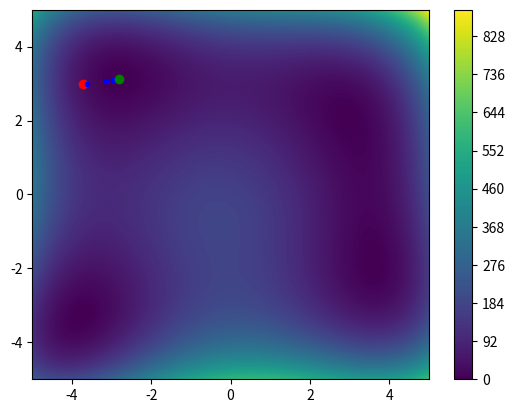

This chart was generated by the following Python code:
# Librerías para trabajar con Inteligencia Artificial y matemáticas
import numpy as np  # Importa numpy para realizar cálculos numéricos y álgebra.
import scipy as sc  # Importa scipy como extensión de numpy para cálculos científicos.
import matplotlib.pyplot as plt  # Importa matplotlib para la visualización de datos.

# Funciones objetivo a OPTIMIZAR (Las funciones deben ser derivables).
# Función 1: Una función derivable para optimizar. 
# th[0] = x, th[1] = y (representan las variables independientes).
func1 = lambda th: (th[0] ** 2 + th[1] - 11) ** 2 + (th[0] + th[1] ** 2 - 7) ** 2

# Función 2: Otra función derivable que combina senos y cosenos para la optimización.
func2 = lambda th: np.sin(1/2 * th[0] ** 2 - 1/4 * th[1] ** 2 + 3) * np.cos(2 * th[0] + 1 - np.e ** th[1])

# Resolución para la visualización de la función en una cuadrícula.
resolucion = 250

# Creación de vectores de valores para las variables x e y en el rango de [-5, 5].
_X = np.linspace(-5, 5, resolucion)  # Vector de 250 valores igualmente espaciados entre -5 y 5 para la variable X.
_Y = np.linspace(-5, 5, resolucion)  # Vector de 250 valores igualmente espaciados entre -5 y 5 para la variable Y.

# Inicialización de una matriz 250x250 con valores nulos para almacenar los resultados de la función.
_Z = np.zeros((resolucion, resolucion))  # Matriz 2D para almacenar los valores calculados de la función.

# Llenado de la matriz _Z con los valores de la función en cada punto de la cuadrícula.
for index_of_x, x_value in enumerate(_X):  # Recorre todos los valores de X (con su índice).
  for index_if_y, y_value in enumerate(_Y):  # Recorre todos los valores de Y (con su índice).
    _Z[index_if_y, index_of_x] = func1([x_value, y_value])  # Calcula el valor de la función en cada punto (x, y).

# Visualización de los datos generados por la función en la cuadrícula.
#plt.contour(_X, _Y, _Z, resolucion)  # Vista en 'líneas de contorno'.
plt.contourf(_X, _Y, _Z, resolucion)  # Vista 'sólida' de las líneas de contorno.
plt.colorbar()  # Añade una barra de color para indicar la escala de valores.

# Inicialización de los parámetros Tita (vector de parámetros) en un rango aleatorio [-5, 5].
Tita = np.random.rand(2) * 10 - 5  # Genera dos números aleatorios en el rango [-5, 5].
print(f'Tita: {Tita}')  # Imprime los valores iniciales de Tita.

# Marcar el punto inicial Tita en el gráfico.
plt.plot(Tita[0], Tita[1], "o", c="red")  # Marca el punto inicial con un círculo rojo.

# Usar derivadas parciales para obtener la pendiente en el punto dado
# y determinar la dirección en la que se debe "descender" hasta el mínimo.

h = 0.001  # Incremento para calcular la derivada numérica (diferencias finitas).
gradiente = np.zeros(2)  # Inicializa un vector de gradiente con ceros.
tasa_aprendizaje = 0.001  # Hiperparámetro que ajusta el tamaño del paso en cada iteración.

repetir = 1000  # Número de iteraciones del algoritmo de optimización.

# Bucle de optimización usando el método de descenso de gradiente.
for _ in range(repetir):  
  for it, th in enumerate(Tita):  # Itera sobre cada parámetro de Tita.
    _T = np.copy(Tita)  # Crea una copia de Tita para calcular la derivada.
    _T[it] += h  # Incrementa el parámetro actual por h.
    deriv = (func1(_T) - func1(Tita)) / h  # Calcula la derivada utilizando la definición de diferencias finitas.
    gradiente[it] = deriv  # Almacena la derivada en el vector de gradiente.

  # Actualiza los parámetros Tita en la dirección opuesta al gradiente (descenso de gradiente).
  Tita -= tasa_aprendizaje * gradiente

  # Cada 10 iteraciones, imprime el valor de la función objetivo y grafica el progreso.
  if (_ % 10 == 0):
    print(f'Tita: {func1(Tita)}')  # Imprime el valor de la función objetivo en la iteración actual.
    plt.plot(Tita[0], Tita[1], ".", c="blue")  # Marca el progreso de Tita con puntos azules.

# Marca el punto final Tita (mínimo encontrado) en el gráfico.
plt.plot(Tita[0], Tita[1], "o", c="green")  # Marca el punto final con un círculo verde.

# Muestra el gráfico con las líneas de contorno y el trayecto de descenso del gradiente.
plt.show()  # Muestra el gráfico generado.
